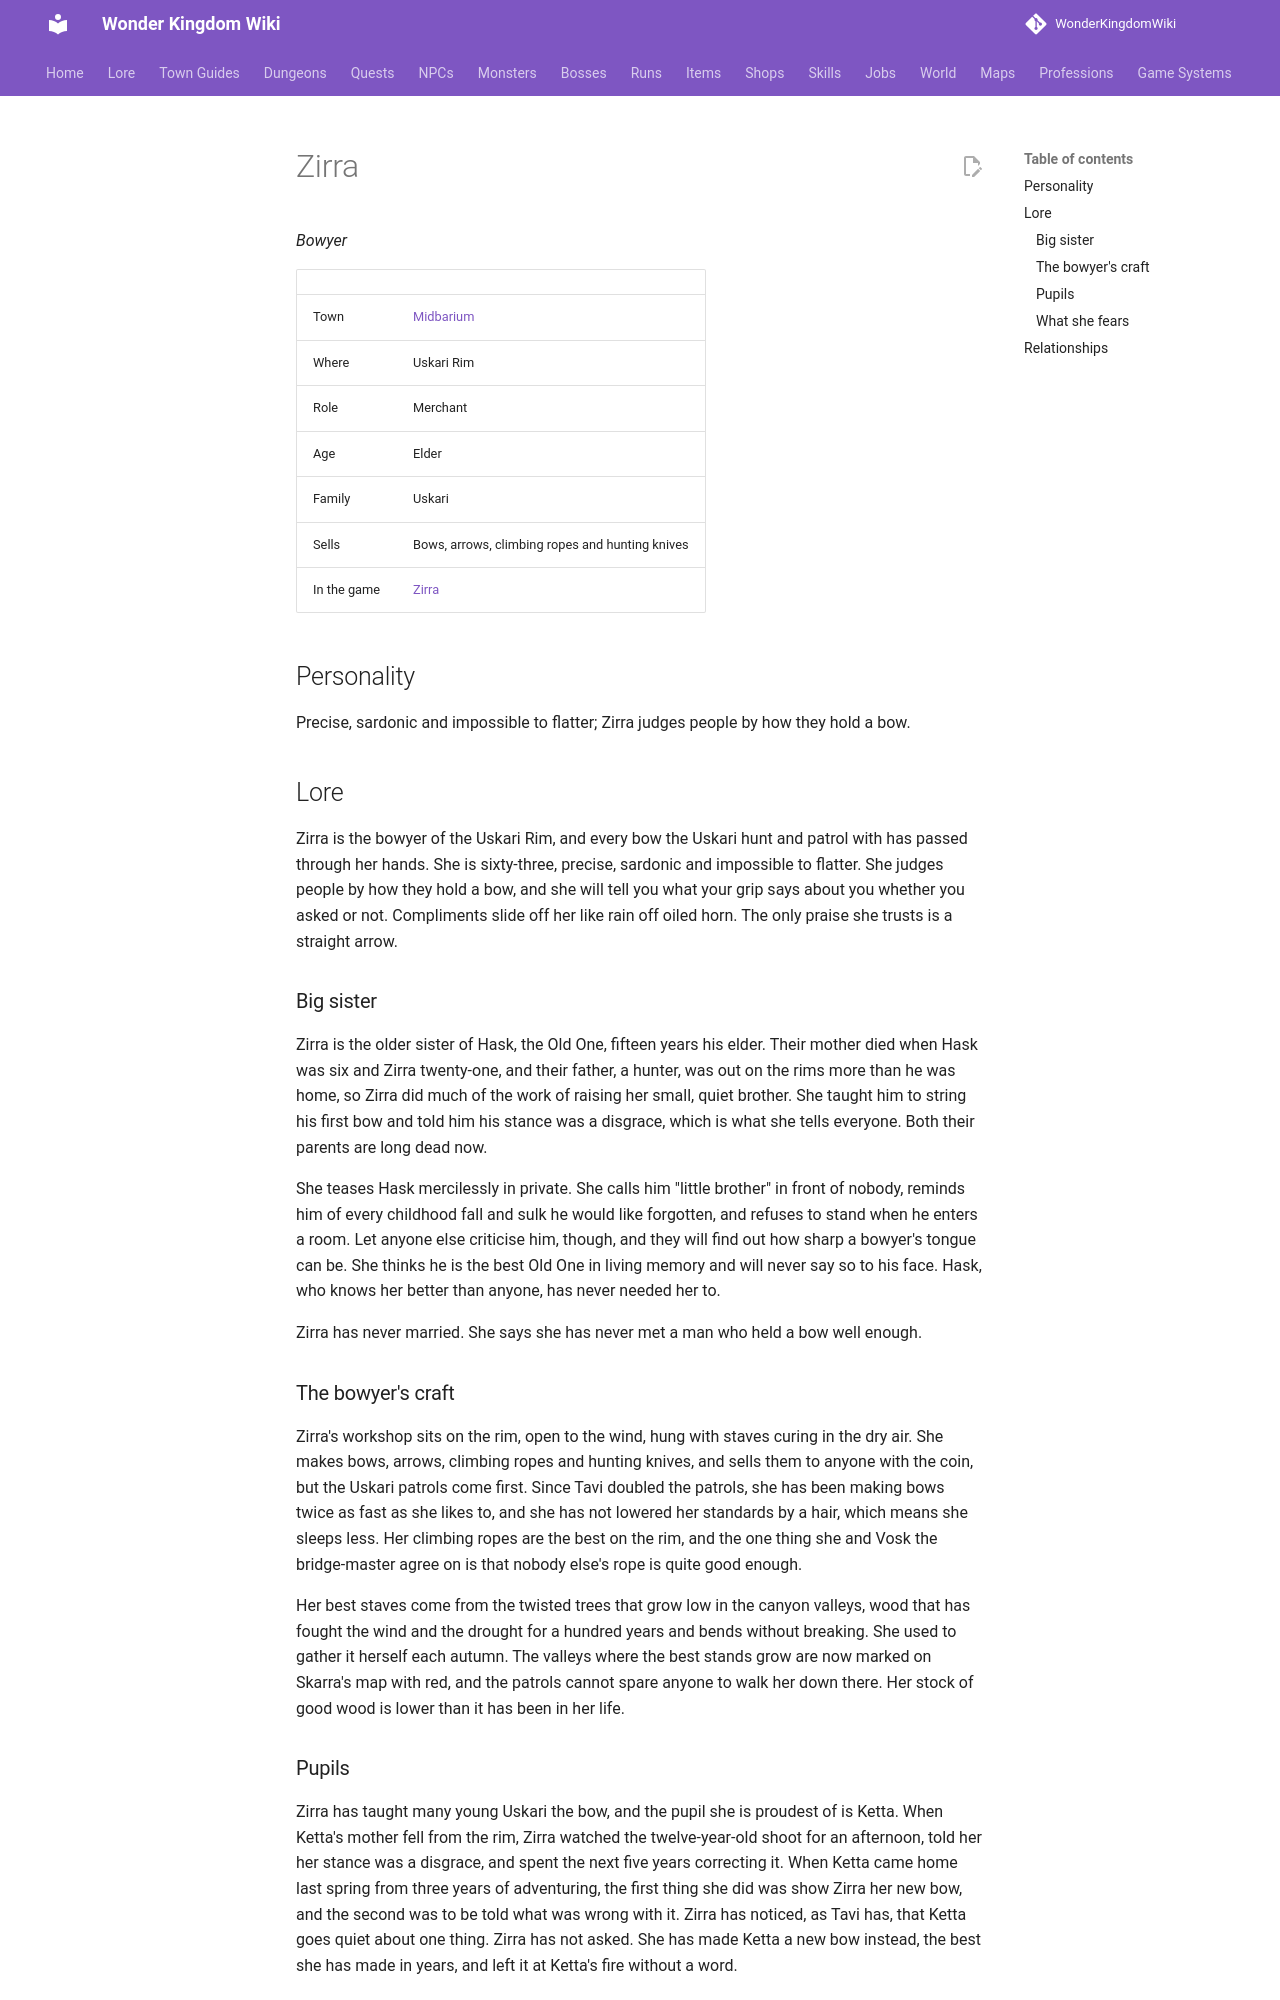

repository: alonohana627/WonderKingdomWiki · page: lore/people/midbarium/zirra_uskari/index.html · generator: mkdocs

<!-- Generated by tools/people.py from data/people/. Do not edit: changes are overwritten. -->

# Zirra

*Bowyer*

|  |  |
|---|---|
| Town | [Midbarium](../../towns/midbarium.md) |
| Where | Uskari Rim |
| Role | Merchant |
| Age | Elder |
| Family | Uskari |
| Sells | Bows, arrows, climbing ropes and hunting knives |
| In the game | [Zirra](../../../npcs/zirra_uskari.md) |

## Personality

Precise, sardonic and impossible to flatter; Zirra judges people by how they hold a bow.

## Lore

Zirra is the bowyer of the Uskari Rim, and every bow the Uskari hunt and patrol with has passed through her hands. She is sixty-three, precise, sardonic and impossible to flatter. She judges people by how they hold a bow, and she will tell you what your grip says about you whether you asked or not. Compliments slide off her like rain off oiled horn. The only praise she trusts is a straight arrow.

### Big sister

Zirra is the older sister of Hask, the Old One, fifteen years his elder. Their mother died when Hask was six and Zirra twenty-one, and their father, a hunter, was out on the rims more than he was home, so Zirra did much of the work of raising her small, quiet brother. She taught him to string his first bow and told him his stance was a disgrace, which is what she tells everyone. Both their parents are long dead now.

She teases Hask mercilessly in private. She calls him "little brother" in front of nobody, reminds him of every childhood fall and sulk he would like forgotten, and refuses to stand when he enters a room. Let anyone else criticise him, though, and they will find out how sharp a bowyer's tongue can be. She thinks he is the best Old One in living memory and will never say so to his face. Hask, who knows her better than anyone, has never needed her to.

Zirra has never married. She says she has never met a man who held a bow well enough.

### The bowyer's craft

Zirra's workshop sits on the rim, open to the wind, hung with staves curing in the dry air. She makes bows, arrows, climbing ropes and hunting knives, and sells them to anyone with the coin, but the Uskari patrols come first. Since Tavi doubled the patrols, she has been making bows twice as fast as she likes to, and she has not lowered her standards by a hair, which means she sleeps less. Her climbing ropes are the best on the rim, and the one thing she and Vosk the bridge-master agree on is that nobody else's rope is quite good enough.

Her best staves come from the twisted trees that grow low in the canyon valleys, wood that has fought the wind and the drought for a hundred years and bends without breaking. She used to gather it herself each autumn. The valleys where the best stands grow are now marked on Skarra's map with red, and the patrols cannot spare anyone to walk her down there. Her stock of good wood is lower than it has been in her life.
